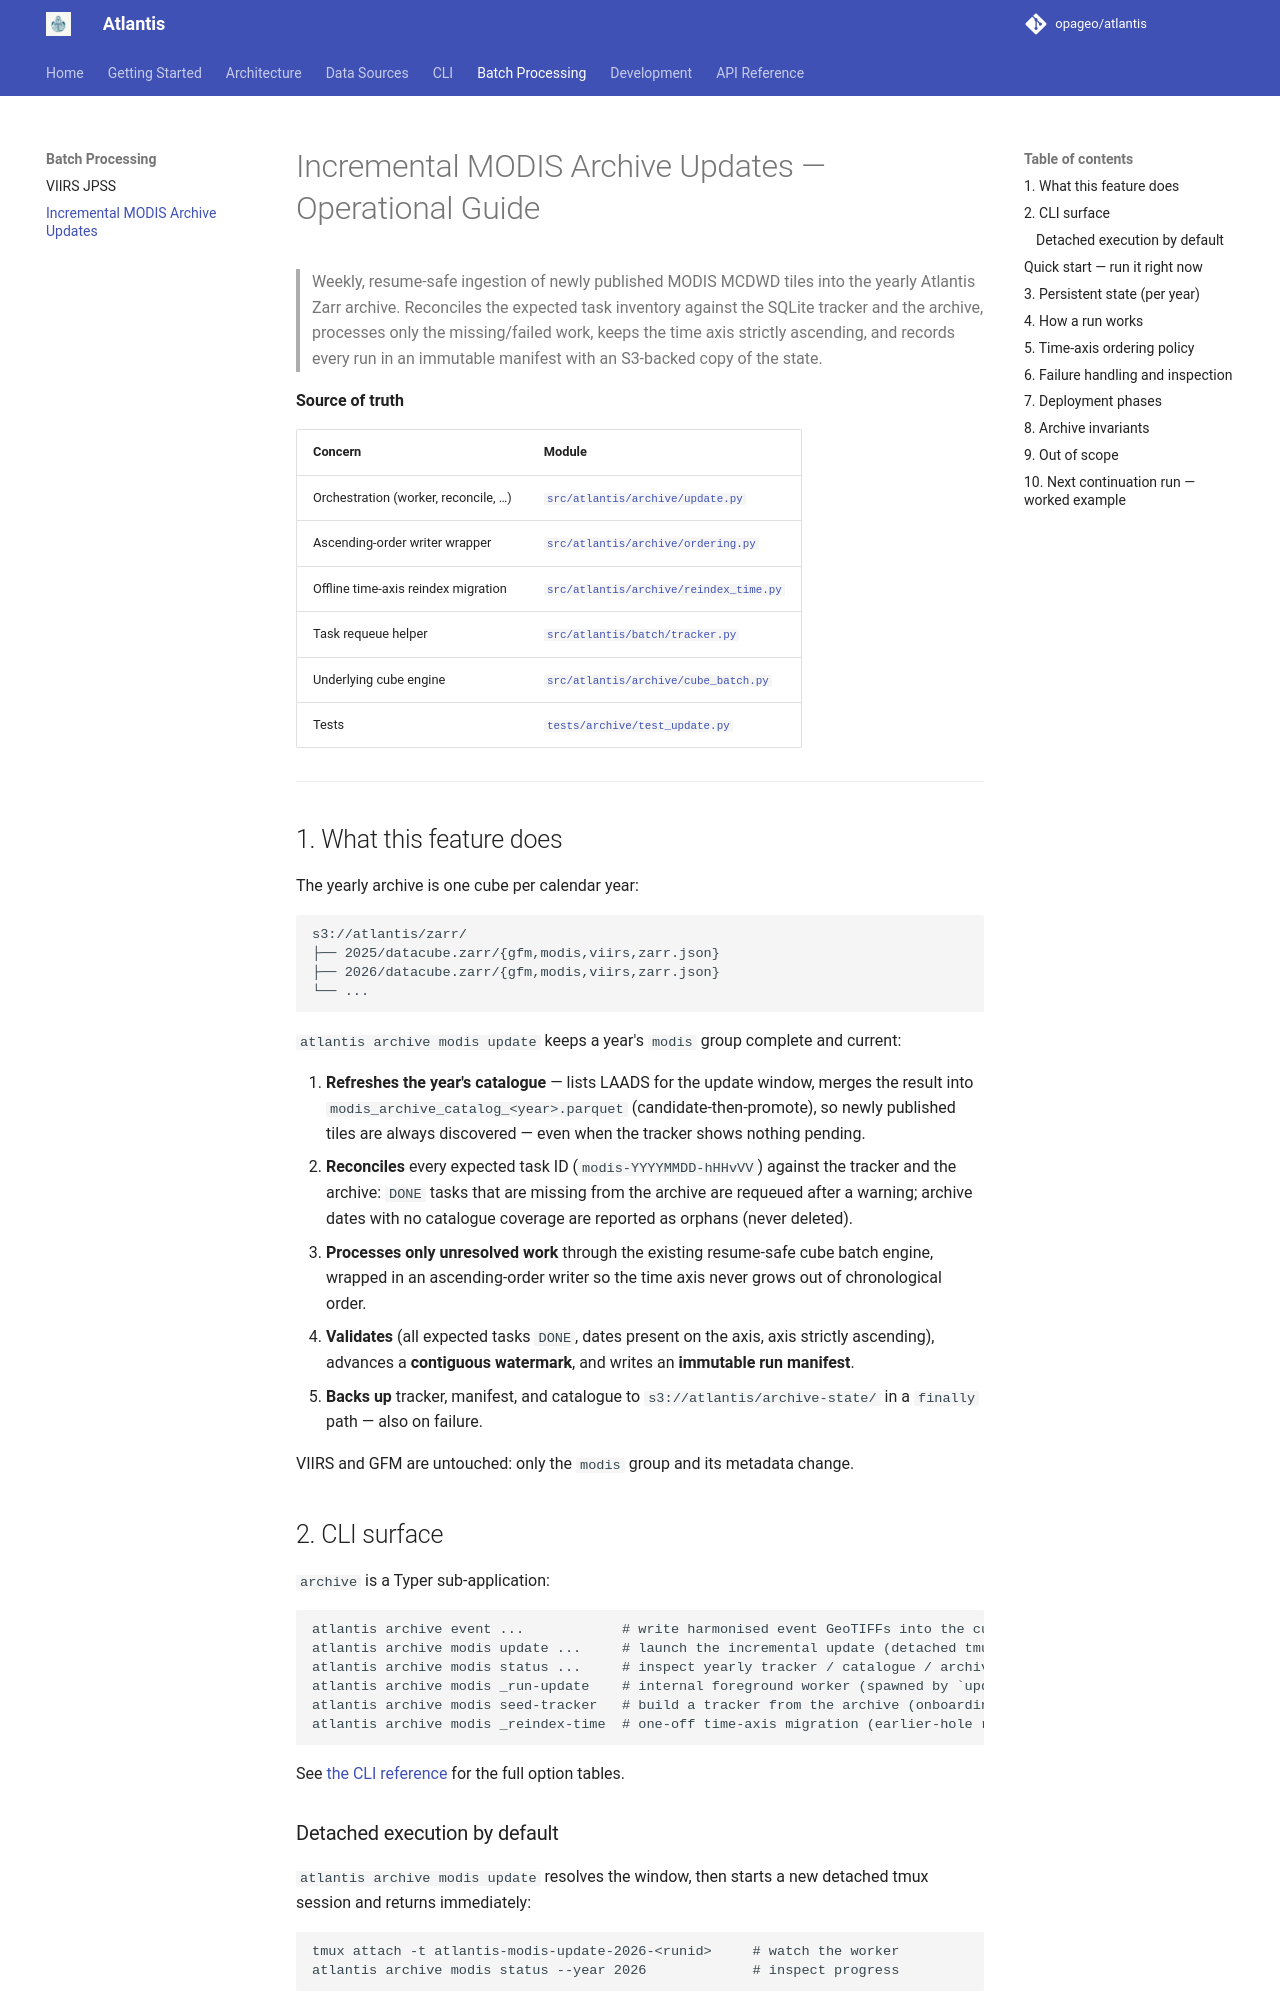

repository: opageo/atlantis · page: archive/modis-archive-update/index.html · generator: mkdocs

# Incremental MODIS Archive Updates — Operational Guide

> Weekly, resume-safe ingestion of newly published MODIS MCDWD tiles into the
> yearly Atlantis Zarr archive. Reconciles the expected task inventory against
> the SQLite tracker and the archive, processes only the missing/failed work,
> keeps the time axis strictly ascending, and records every run in an
> immutable manifest with an S3-backed copy of the state.

**Source of truth**

| Concern                              | Module                                                                               |
| ------------------------------------ | ------------------------------------------------------------------------------------ |
| Orchestration (worker, reconcile, …) | [`src/atlantis/archive/update.py`](../../src/atlantis/archive/update.py)             |
| Ascending-order writer wrapper       | [`src/atlantis/archive/ordering.py`](../../src/atlantis/archive/ordering.py)         |
| Offline time-axis reindex migration  | [`src/atlantis/archive/reindex_time.py`](../../src/atlantis/archive/reindex_time.py) |
| Task requeue helper                  | [`src/atlantis/batch/tracker.py`](../../src/atlantis/batch/tracker.py)               |
| Underlying cube engine               | [`src/atlantis/archive/cube_batch.py`](../../src/atlantis/archive/cube_batch.py)     |
| Tests                                | [`tests/archive/test_update.py`](../../tests/archive/test_update.py)                 |

---

## 1. What this feature does

The yearly archive is one cube per calendar year:

```text
s3://atlantis/zarr/
├── 2025/datacube.zarr/{gfm,modis,viirs,zarr.json}
├── 2026/datacube.zarr/{gfm,modis,viirs,zarr.json}
└── ...
```

`atlantis archive modis update` keeps a year's `modis` group complete and
current:

1. **Refreshes the year's catalogue** — lists LAADS for the update window,
   merges the result into `modis_archive_catalog_<year>.parquet`
   (candidate-then-promote), so newly published tiles are always discovered —
   even when the tracker shows nothing pending.
2. **Reconciles** every expected task ID (`modis-YYYYMMDD-hHHvVV`) against the
   tracker and the archive: `DONE` tasks that are missing from the archive are
   requeued after a warning; archive dates with no catalogue coverage are
   reported as orphans (never deleted).
3. **Processes only unresolved work** through the existing resume-safe cube
   batch engine, wrapped in an ascending-order writer so the time axis never
   grows out of chronological order.
4. **Validates** (all expected tasks `DONE`, dates present on the axis, axis
   strictly ascending), advances a **contiguous watermark**, and writes an
   **immutable run manifest**.
5. **Backs up** tracker, manifest, and catalogue to `s3://atlantis/archive-state/`
   in a `finally` path — also on failure.

VIIRS and GFM are untouched: only the `modis` group and its metadata change.

## 2. CLI surface

`archive` is a Typer sub-application:

```text
atlantis archive event ...            # write harmonised event GeoTIFFs into the cube
atlantis archive modis update ...     # launch the incremental update (detached tmux by default)
atlantis archive modis status ...     # inspect yearly tracker / catalogue / archive state
atlantis archive modis _run-update    # internal foreground worker (spawned by `update`)
atlantis archive modis seed-tracker   # build a tracker from the archive (onboarding pre-update years)
atlantis archive modis _reindex-time  # one-off time-axis migration (earlier-hole repair)
```

See [the CLI reference](../cli.md) for the full option tables.
